Run: headless pygame with SDL's dummy video driver; simulated clock (each Clock.tick advances the game by its frame time, no real sleeping); random seed 0; keys injected as events and as key.get_pressed() state; no mouse input.
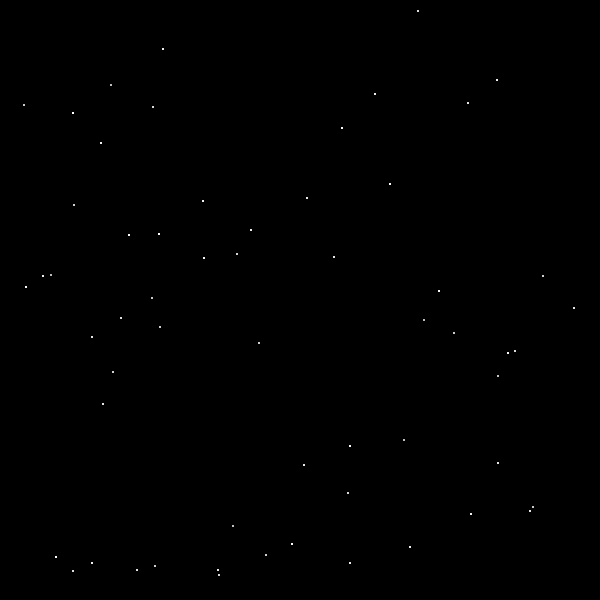
Frame 1 of 4 · flips 1–60 · no input
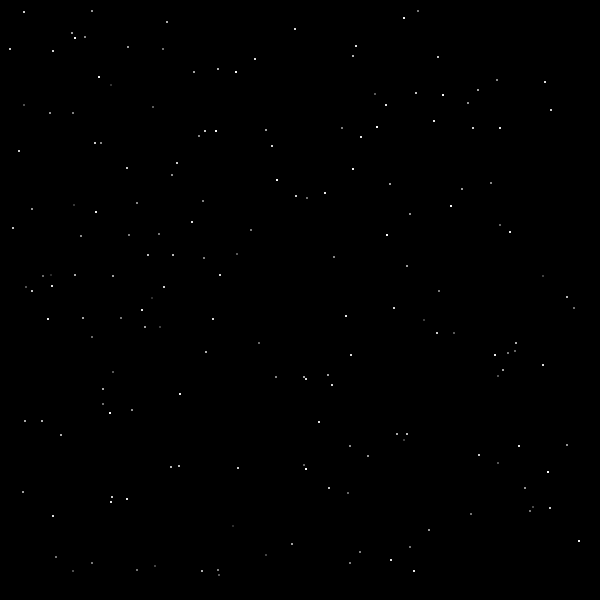
Frame 2 of 4 · flips 61–180 · tapped SPACE, RETURN · held RIGHT (→), D
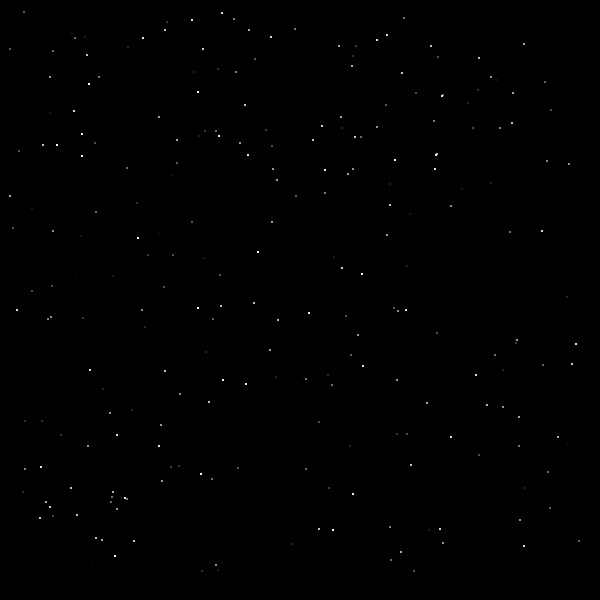
Frame 3 of 4 · flips 181–300 · held DOWN (↓), S
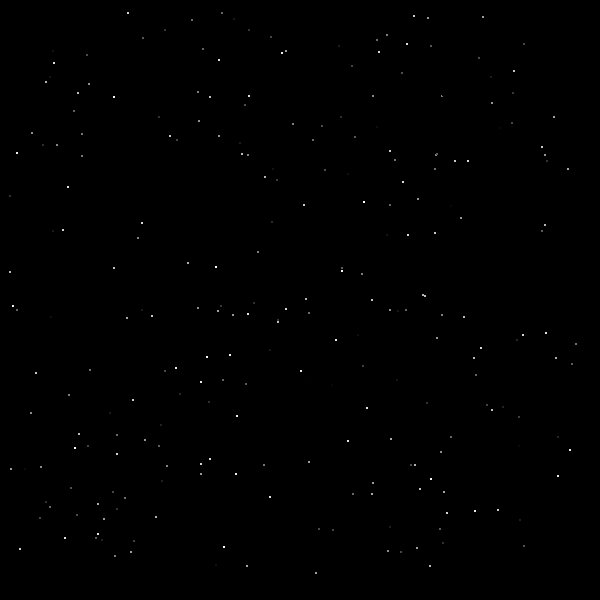
Frame 4 of 4 · flips 301–420 · held LEFT (←), A, UP (↑), W

The pygame program that drew these frames:

import pygame as pg
import random
import math


pg.init()
screen = pg.display.set_mode((600,600))
DS = pg.Surface((600,600))
WHITE=(255,255,255)
BLUE=(0,100,255)
YELLOW=(255,255,0)
BLACK=(0,0,0)
pg.display.set_caption("Stars")
theClock = pg.time.Clock()
quitIt = False
cList = []
while not quitIt:
    #DS.fill(BLACK)
    theClock.tick(100)
    for ev in pg.event.get():
        if ev.type == pg.KEYDOWN:
            if ev.key == pg.K_ESCAPE:
                quitIt = True
                
    cx = random.randint(10,580)
    cy = random.randint(10,580)
    if len(cList) < 800:    
        cList.append((WHITE,(cx,cy),1))
        #cList.append((BLUE,(cx,cy),1))
    for c in cList:
        pg.draw.circle(DS,c[0],c[1],c[2])
        tempxy = c[1]
        cList.remove(c)
        if c[0][1] > 0:
            #c = ((c[0][0],c[0][1]-2,c[0][2]-5),tempxy,1)
            c = ((c[0][0]-1,c[0][1]-1,c[0][2]-1),tempxy,1)
            cList.append(c)
    screen.blit(DS,(0,0))        
    pg.display.flip()
    
pg.quit()
